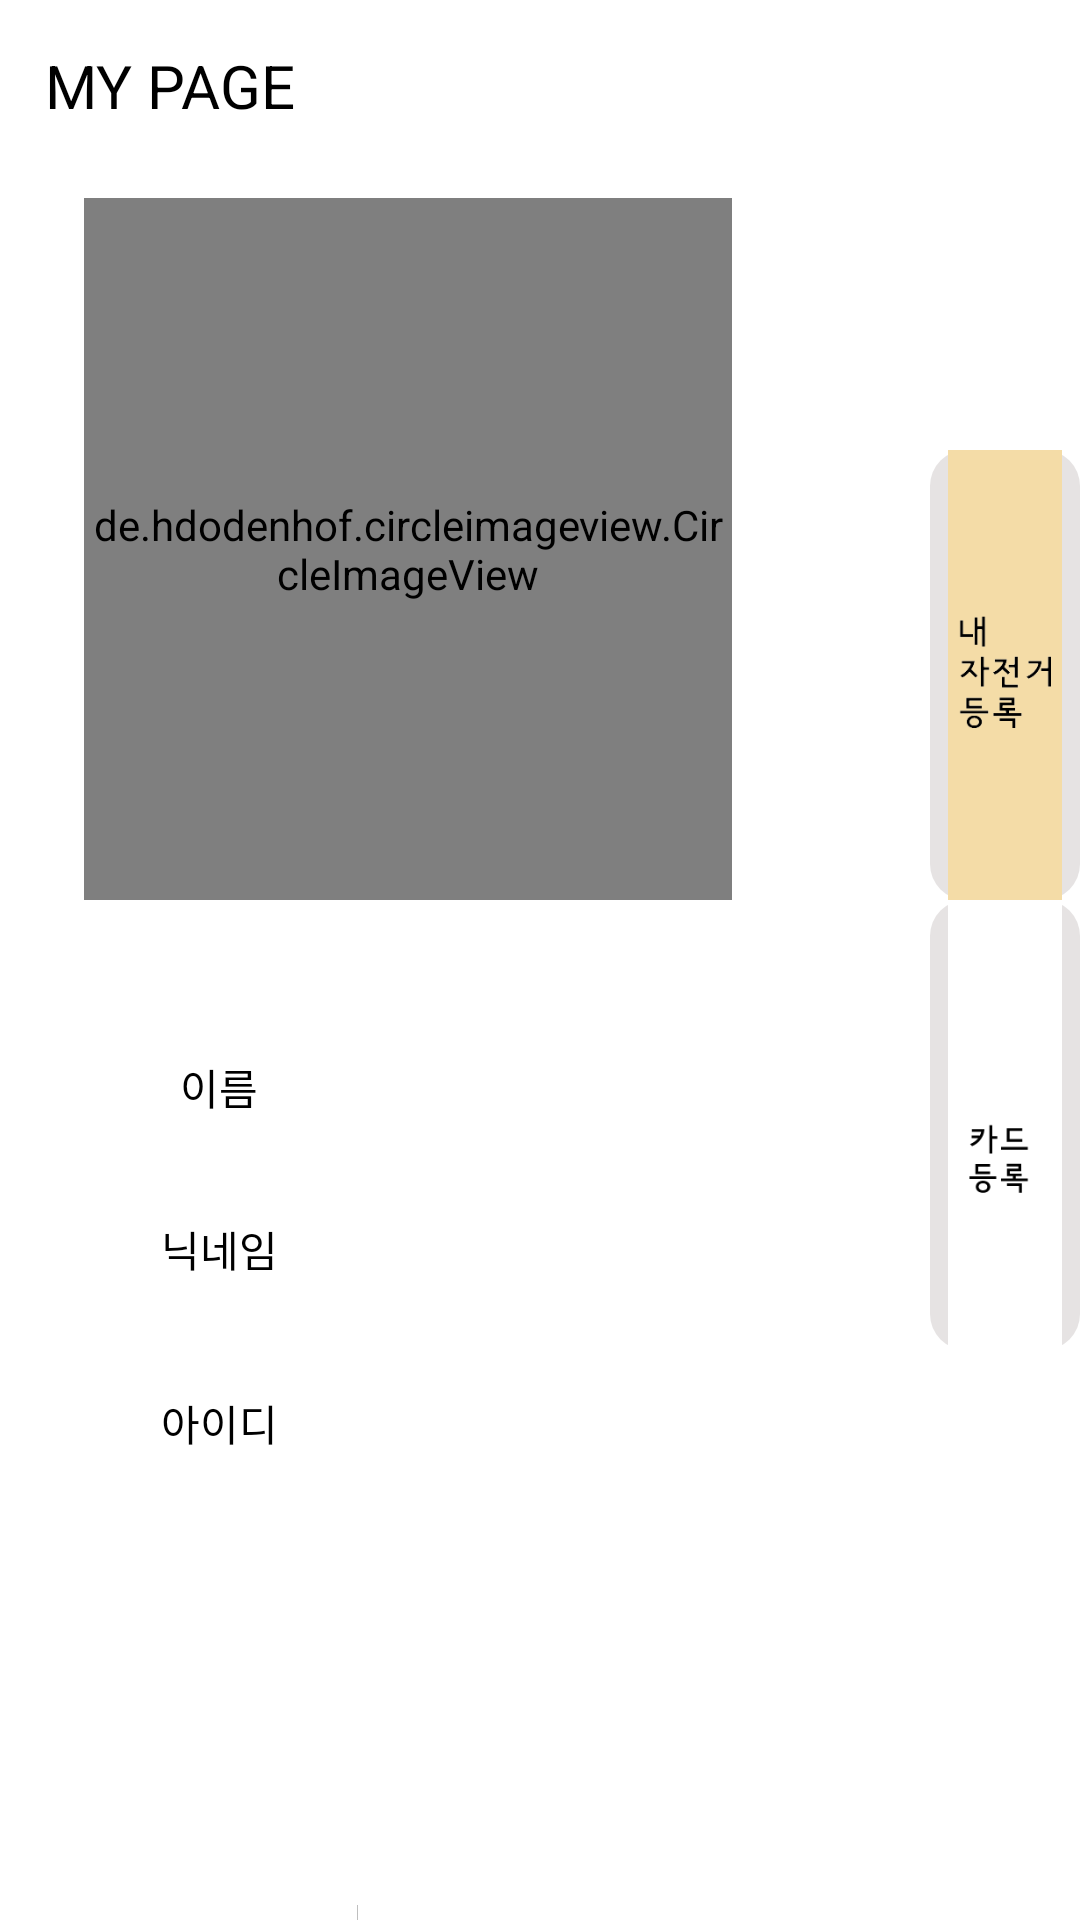

Android layout source for this screen:
<!-- AndroidManifest.xml: application theme Theme.DDotada -->
<!-- res/layout/activity_mypage.xml -->
<?xml version="1.0" encoding="utf-8"?>
<androidx.constraintlayout.widget.ConstraintLayout xmlns:android="http://schemas.android.com/apk/res/android"
    xmlns:app="http://schemas.android.com/apk/res-auto"
    xmlns:tools="http://schemas.android.com/tools"
    android:layout_width="match_parent"
    android:layout_height="match_parent"
    android:background="#FFFFFF"
    tools:context=".MypageActivity">

    <TextView
        android:id="@+id/text_mypage"
        android:layout_width="wrap_content"
        android:layout_height="wrap_content"
        android:layout_marginStart="15dp"
        android:layout_marginTop="15dp"
        android:text="MY PAGE"
        android:textColor="#000000"
        android:textSize="20sp"
        app:layout_constraintStart_toStartOf="parent"
        app:layout_constraintTop_toTopOf="parent" />

    <androidx.constraintlayout.widget.Guideline
        android:id="@+id/guideline3"
        android:layout_width="wrap_content"
        android:layout_height="wrap_content"
        android:orientation="vertical"
        app:layout_constraintGuide_begin="360dp" />

    <ImageButton
        android:id="@+id/btn_mypage_profile"
        android:layout_width="50dp"
        android:layout_height="150dp"
        android:background="#00FFFFFF"
        android:scaleType="fitCenter"
        app:layout_constraintEnd_toEndOf="parent"
        app:layout_constraintTop_toTopOf="parent"
        app:srcCompat="@drawable/btn_mypage_profile" />

    <ImageButton
        android:id="@+id/btn_mypage_mybike"
        android:layout_width="50dp"
        android:layout_height="150dp"
        android:background="@drawable/button_round"
        android:scaleType="fitCenter"
        app:layout_constraintEnd_toEndOf="parent"
        app:layout_constraintTop_toBottomOf="@+id/btn_mypage_profile"
        app:srcCompat="@drawable/btn_mypage_mybike" />

    <de.hdodenhof.circleimageview.CircleImageView
        android:id="@+id/personal_information"
        android:layout_width="216dp"
        android:layout_height="234dp"
        android:layout_marginStart="28dp"
        android:layout_marginTop="24dp"
        android:scaleType="centerCrop"
        android:src="@drawable/mypage_profile_image"
        app:civ_border_color="#FF000000"
        app:civ_border_width="2dp"
        app:layout_constraintStart_toStartOf="parent"
        app:layout_constraintTop_toBottomOf="@+id/text_mypage"
        />

    <ImageButton
        android:id="@+id/btn_mypage_card"
        android:layout_width="50dp"
        android:layout_height="150dp"
        android:background="@drawable/button_round"
        android:scaleType="fitCenter"
        app:layout_constraintEnd_toEndOf="@+id/btn_mypage_mybike"
        app:layout_constraintTop_toBottomOf="@+id/btn_mypage_mybike"
        app:srcCompat="@drawable/btn_mypage_card" />

    <TextView
        android:id="@+id/text_mypage_name"
        android:layout_width="50dp"
        android:layout_height="30dp"
        android:layout_marginStart="48dp"
        android:layout_marginTop="52dp"
        android:text="이름"
        android:textAlignment="center"
        android:textColor="#000000"
        app:layout_constraintStart_toStartOf="parent"
        app:layout_constraintTop_toBottomOf="@+id/personal_information" />

    <TextView
        android:id="@+id/text_mypage_nickname"
        android:layout_width="50dp"
        android:layout_height="30dp"
        android:layout_marginStart="48dp"
        android:layout_marginTop="24dp"
        android:text="닉네임"
        android:textAlignment="center"
        android:textColor="#000000"
        app:layout_constraintStart_toStartOf="parent"
        app:layout_constraintTop_toBottomOf="@+id/text_mypage_name" />

    <TextView
        android:id="@+id/text_mypage_id"
        android:layout_width="50dp"
        android:layout_height="30dp"
        android:layout_marginStart="48dp"
        android:layout_marginTop="28dp"
        android:text="아이디"
        android:textAlignment="center"
        android:textColor="#000000"
        app:layout_constraintStart_toStartOf="parent"
        app:layout_constraintTop_toBottomOf="@+id/text_mypage_nickname" />

    <ImageButton
        android:id="@+id/mypage_personal_information"
        android:layout_width="173dp"
        android:layout_height="43dp"
        android:layout_marginTop="140dp"
        android:layout_marginEnd="68dp"
        android:background="#00FFFFFF"
        android:scaleType="fitCenter"
        app:layout_constraintEnd_toEndOf="@+id/btn_mypage_card"
        app:layout_constraintTop_toBottomOf="@+id/mypage_id"
        app:srcCompat="@drawable/btn_mypage_personal_information" />

    <ImageView
        android:id="@+id/mypage_name"
        android:layout_width="210dp"
        android:layout_height="30dp"
        android:layout_marginStart="24dp"
        android:layout_marginTop="52dp"
        app:layout_constraintStart_toEndOf="@+id/text_mypage_name"
        app:layout_constraintTop_toBottomOf="@+id/personal_information"
        app:srcCompat="@drawable/mypage_name" />

    <ImageView
        android:id="@+id/mypage_nickname"
        android:layout_width="210dp"
        android:layout_height="30dp"
        android:layout_marginStart="24dp"
        android:layout_marginTop="24dp"
        app:layout_constraintStart_toEndOf="@+id/text_mypage_nickname"
        app:layout_constraintTop_toBottomOf="@+id/mypage_name"
        app:srcCompat="@drawable/mypage_name" />

    <ImageView
        android:id="@+id/mypage_id"
        android:layout_width="210dp"
        android:layout_height="30dp"
        android:layout_marginStart="24dp"
        android:layout_marginTop="28dp"
        app:layout_constraintStart_toEndOf="@+id/text_mypage_id"
        app:layout_constraintTop_toBottomOf="@+id/mypage_nickname"
        app:srcCompat="@drawable/mypage_name" />
</androidx.constraintlayout.widget.ConstraintLayout>
<!-- resources referenced by this layout -->
<resources>
  <!-- drawable btn_mypage_card: png bitmap (drawable-v24, 1939 bytes) -->
  <!-- drawable btn_mypage_mybike: png bitmap (drawable-v24, 2883 bytes) -->
  <!-- drawable btn_mypage_personal_information: png bitmap (drawable, 2534 bytes) -->
  <!-- drawable button_round (drawable) -->
  <?xml version="1.0" encoding="utf-8"?>
  <shape xmlns:android="http://schemas.android.com/apk/res/android"
      android:padding="10dp"
      android:shape="rectangle" >
      <solid android:color="#FFE6E3E3" />
      <corners
          android:bottomLeftRadius="12dp"
          android:bottomRightRadius="12dp"
          android:topLeftRadius="12dp"
          android:topRightRadius="12dp" />
  </shape>
  <!-- drawable mypage_profile_image: png bitmap (drawable-v24, 3937 bytes) -->
  <style name="Theme.DDotada" parent="Theme.AppCompat.Light.NoActionBar">
          
          <item name="colorPrimary">@color/purple_500</item>
          <item name="colorPrimaryVariant">#EFDAAD</item>
          <item name="colorOnPrimary">@color/white</item>
          
          <item name="colorSecondary">@color/teal_200</item>
          <item name="colorSecondaryVariant">@color/teal_700</item>
          <item name="colorOnSecondary">@color/black</item>
          
          <item name="android:statusBarColor" tools:targetApi="l">?attr/colorPrimaryVariant</item>
          
          <item name="windowNoTitle">true</item>
          <item name="windowActionBar">false</item>
          <item name="android:windowDrawsSystemBarBackgrounds">true</item>
      </style>
  <color name="purple_500">#FF6200EE</color>
  <color name="white">#FFFFFFFF</color>
  <color name="teal_200">#FF03DAC5</color>
  <color name="teal_700">#FF018786</color>
  <color name="black">#FF000000</color>
</resources>
